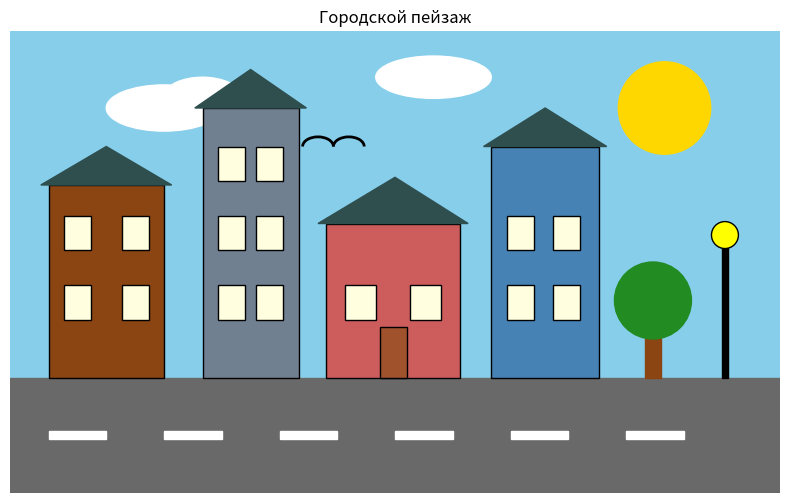

Here is the Python script that generated this plot: (Note: this script raises an exception after producing the figure.)

import matplotlib.pyplot as plt
from matplotlib.patches import Rectangle, Circle, Ellipse, Polygon, Arc


fig, ax = plt.subplots(figsize=(10, 6))


ax.add_patch(Rectangle((0, 0), 20, 12, color="skyblue"))

ax.add_patch(Circle((17, 10), 1.2, color="gold"))

ax.add_patch(Ellipse((4, 10), 3, 1.2, color="white"))

ax.add_patch(Ellipse((5, 10.3), 2, 1, color="white"))

ax.add_patch(Ellipse((11, 10.8), 3, 1.1, color="white"))

ax.add_patch(Arc((8, 9), 0.8, 0.5, theta1=0, theta2=180, color="black", linewidth=2))

ax.add_patch(Arc((8.8, 9), 0.8, 0.5, theta1=0, theta2=180, color="black", linewidth=2))

ax.add_patch(Arc((14, 8.5), 0.8, 0.5, theta1=0, theta2=180, color="black", linewidth=2))

ax.add_patch(Arc((14.8, 8.5), 0.8, 0.5, theta1=0, theta2=180, color="black", linewidth=2))

ax.add_patch(Rectangle((0, 0), 20, 3, color="dimgray"))

ax.add_patch(Rectangle((1, 1.4), 1.5, 0.2, color="white"))

ax.add_patch(Rectangle((4, 1.4), 1.5, 0.2, color="white"))

ax.add_patch(Rectangle((7, 1.4), 1.5, 0.2, color="white"))

ax.add_patch(Rectangle((10, 1.4), 1.5, 0.2, color="white"))

ax.add_patch(Rectangle((13, 1.4), 1.5, 0.2, color="white"))

ax.add_patch(Rectangle((16, 1.4), 1.5, 0.2, color="white"))

ax.add_patch(Rectangle((1, 3), 3, 5, color="saddlebrown", ec="black"))

ax.add_patch(Polygon([(0.8, 8), (4.2, 8), (2.5, 9)], color="darkslategray"))

ax.add_patch(Rectangle((1.4, 4.5), 0.7, 0.9, color="lightyellow", ec="black"))

ax.add_patch(Rectangle((2.9, 4.5), 0.7, 0.9, color="lightyellow", ec="black"))

ax.add_patch(Rectangle((1.4, 6.3), 0.7, 0.9, color="lightyellow", ec="black"))

ax.add_patch(Rectangle((2.9, 6.3), 0.7, 0.9, color="lightyellow", ec="black"))

ax.add_patch(Rectangle((5, 3), 2.5, 7, color="slategray", ec="black"))

ax.add_patch(Polygon([(4.8, 10), (7.7, 10), (6.25, 11)], color="darkslategray"))

ax.add_patch(Rectangle((5.4, 4.5), 0.7, 0.9, color="lightyellow", ec="black"))

ax.add_patch(Rectangle((6.4, 4.5), 0.7, 0.9, color="lightyellow", ec="black"))

ax.add_patch(Rectangle((5.4, 6.3), 0.7, 0.9, color="lightyellow", ec="black"))

ax.add_patch(Rectangle((6.4, 6.3), 0.7, 0.9, color="lightyellow", ec="black"))

ax.add_patch(Rectangle((5.4, 8.1), 0.7, 0.9, color="lightyellow", ec="black"))

ax.add_patch(Rectangle((6.4, 8.1), 0.7, 0.9, color="lightyellow", ec="black"))

ax.add_patch(Rectangle((8.2, 3), 3.5, 4, color="indianred", ec="black"))

ax.add_patch(Polygon([(8, 7), (11.9, 7), (10, 8.2)], color="darkslategray"))

ax.add_patch(Rectangle((8.7, 4.5), 0.8, 0.9, color="lightyellow", ec="black"))

ax.add_patch(Rectangle((10.4, 4.5), 0.8, 0.9, color="lightyellow", ec="black"))

ax.add_patch(Rectangle((9.6, 3), 0.7, 1.3, color="sienna", ec="black"))

ax.add_patch(Rectangle((12.5, 3), 2.8, 6, color="steelblue", ec="black"))

ax.add_patch(Polygon([(12.3, 9), (15.5, 9), (13.9, 10)], color="darkslategray"))

ax.add_patch(Rectangle((12.9, 4.5), 0.7, 0.9, color="lightyellow", ec="black"))

ax.add_patch(Rectangle((14.1, 4.5), 0.7, 0.9, color="lightyellow", ec="black"))

ax.add_patch(Rectangle((12.9, 6.3), 0.7, 0.9, color="lightyellow", ec="black"))

ax.add_patch(Rectangle((14.1, 6.3), 0.7, 0.9, color="lightyellow", ec="black"))

ax.add_patch(Rectangle((18.5, 3), 0.15, 3.5, color="black"))   

ax.add_patch(Circle((18.57, 6.7), 0.35, color="yellow", ec="black")) 

ax.add_patch(Rectangle((16.5, 3), 0.4, 1.5, color="saddlebrown"))
  
ax.add_patch(Circle((16.7, 5), 1.0, color="forestgreen"))         
ax.set_xlim(0, 20)
ax.set_ylim(0, 12)
ax.set_aspect("equal")   
ax.axis("off")           
ax.set_title("Городской пейзаж")


plt.savefig("img/task3.png", dpi=150, bbox_inches="tight")
plt.show()
